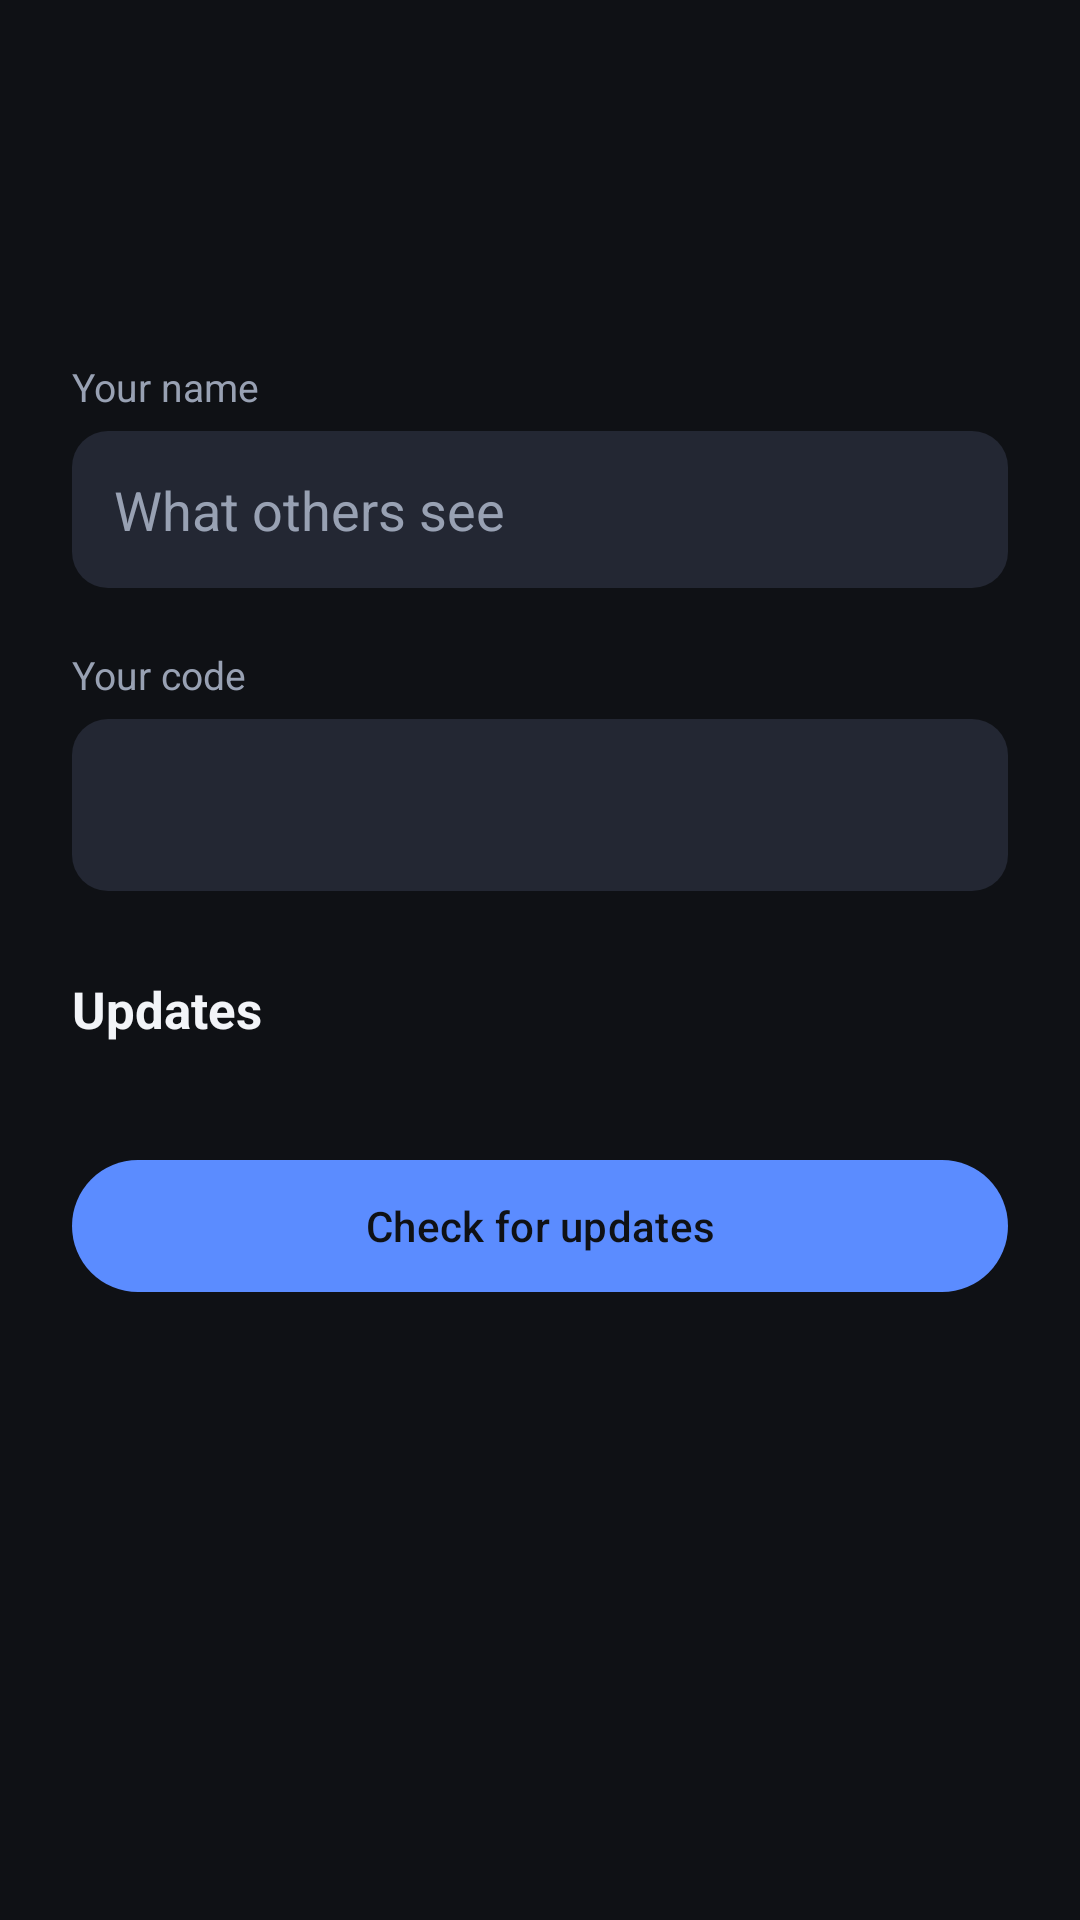

The Android layout XML behind this screen, and the referenced resources:
<!-- AndroidManifest.xml: application theme Theme.Wisp -->
<!-- res/layout/sheet_settings.xml -->
<?xml version="1.0" encoding="utf-8"?>
<androidx.core.widget.NestedScrollView xmlns:android="http://schemas.android.com/apk/res/android"
    android:layout_width="match_parent"
    android:layout_height="wrap_content">

    <LinearLayout
        android:layout_width="match_parent"
        android:layout_height="wrap_content"
        android:orientation="vertical"
        android:padding="24dp">

        <TextView
            android:id="@+id/avatar"
            android:layout_width="72dp"
            android:layout_height="72dp"
            android:layout_gravity="center_horizontal"
            android:gravity="center"
            android:textColor="@android:color/white"
            android:textSize="28sp"
            android:textStyle="bold" />

        <TextView
            android:layout_width="wrap_content"
            android:layout_height="wrap_content"
            android:layout_marginTop="24dp"
            android:text="@string/my_name_label"
            android:textColor="@color/wisp_text_dim"
            android:textSize="13sp" />

        <EditText
            android:id="@+id/myName"
            android:layout_width="match_parent"
            android:layout_height="wrap_content"
            android:layout_marginTop="6dp"
            android:background="@drawable/bg_field"
            android:hint="@string/my_name_hint"
            android:imeOptions="actionDone"
            android:importantForAutofill="no"
            android:inputType="textPersonName|textCapWords"
            android:maxLength="24"
            android:maxLines="1"
            android:padding="14dp"
            android:textColor="@color/wisp_text"
            android:textColorHint="@color/wisp_text_dim" />

        <TextView
            android:layout_width="wrap_content"
            android:layout_height="wrap_content"
            android:layout_marginTop="20dp"
            android:text="@string/my_code_label"
            android:textColor="@color/wisp_text_dim"
            android:textSize="13sp" />

        <LinearLayout
            android:id="@+id/copyCode"
            android:layout_width="match_parent"
            android:layout_height="wrap_content"
            android:layout_marginTop="6dp"
            android:background="@drawable/bg_field"
            android:foreground="?attr/selectableItemBackground"
            android:gravity="center_vertical"
            android:orientation="horizontal"
            android:padding="14dp">

            <TextView
                android:id="@+id/myCode"
                android:layout_width="0dp"
                android:layout_height="wrap_content"
                android:layout_weight="1"
                android:fontFamily="monospace"
                android:letterSpacing="0.18"
                android:textColor="@color/wisp_text"
                android:textSize="22sp"
                android:textStyle="bold" />

            <ImageView
                android:layout_width="22dp"
                android:layout_height="22dp"
                android:contentDescription="@string/copy"
                android:src="@drawable/ic_copy" />
        </LinearLayout>

        <TextView
            android:layout_width="wrap_content"
            android:layout_height="wrap_content"
            android:layout_marginTop="28dp"
            android:text="@string/updates"
            android:textColor="@color/wisp_text"
            android:textSize="17sp"
            android:textStyle="bold" />

        <TextView
            android:id="@+id/versionText"
            android:layout_width="wrap_content"
            android:layout_height="wrap_content"
            android:layout_marginTop="4dp"
            android:textColor="@color/wisp_text_dim"
            android:textSize="14sp" />

        <TextView
            android:id="@+id/updateStatus"
            android:layout_width="wrap_content"
            android:layout_height="wrap_content"
            android:layout_marginTop="4dp"
            android:textColor="@color/wisp_text"
            android:textSize="14sp"
            android:visibility="gone" />

        <ProgressBar
            android:id="@+id/updateProgress"
            style="?android:attr/progressBarStyleHorizontal"
            android:layout_width="match_parent"
            android:layout_height="wrap_content"
            android:layout_marginTop="8dp"
            android:max="100"
            android:visibility="gone" />

        <Button
            android:id="@+id/updateButton"
            android:layout_width="match_parent"
            android:layout_height="52dp"
            android:layout_marginTop="12dp"
            android:text="@string/check_updates" />
    </LinearLayout>
</androidx.core.widget.NestedScrollView>
<!-- resources referenced by this layout -->
<resources>
  <color name="wisp_text">#F2F4F8</color>
  <color name="wisp_text_dim">#98A1B3</color>
  <!-- drawable bg_field (drawable) -->
  <shape xmlns:android="http://schemas.android.com/apk/res/android" android:shape="rectangle">
      <solid android:color="@color/wisp_surface_alt" />
      <corners android:radius="12dp" />
  </shape>
  <string name="check_updates">Check for updates</string>
  <string name="copy">Copy</string>
  <string name="my_code_label">Your code</string>
  <string name="my_name_hint">What others see</string>
  <string name="my_name_label">Your name</string>
  <string name="updates">Updates</string>
  <style name="Theme.Wisp" parent="Theme.Material3.Dark.NoActionBar">
          <item name="android:statusBarColor">@color/wisp_bg</item>
          <item name="android:navigationBarColor">@color/wisp_bg</item>
          <item name="android:windowBackground">@color/wisp_bg</item>
          <item name="colorPrimary">@color/wisp_accent</item>
          <item name="colorOnPrimary">@color/wisp_bg</item>
          <item name="colorSurface">@color/wisp_surface</item>
          <item name="colorOnSurface">@color/wisp_text</item>
      </style>
  <color name="wisp_surface_alt">#232733</color>
  <color name="wisp_bg">#0F1115</color>
  <color name="wisp_accent">#5B8CFF</color>
  <color name="wisp_surface">#191C22</color>
</resources>
